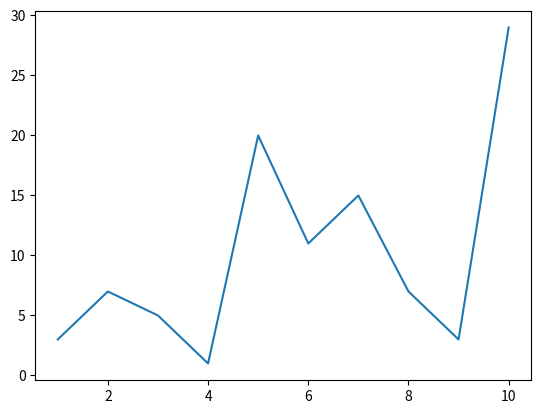

Generate this figure with matplotlib:
from matplotlib import pyplot
from random import randint

def carregar_csv():
	#TODO desenvolver função
	pass

def main():

	val_eixo_x = [i for i in range(1, 11)]
	val_eixo_y = [randint(1, 4*i) for i in range(1, 11)]

	pyplot.plot(val_eixo_x, val_eixo_y)
	pyplot.show()
	return 0

main()